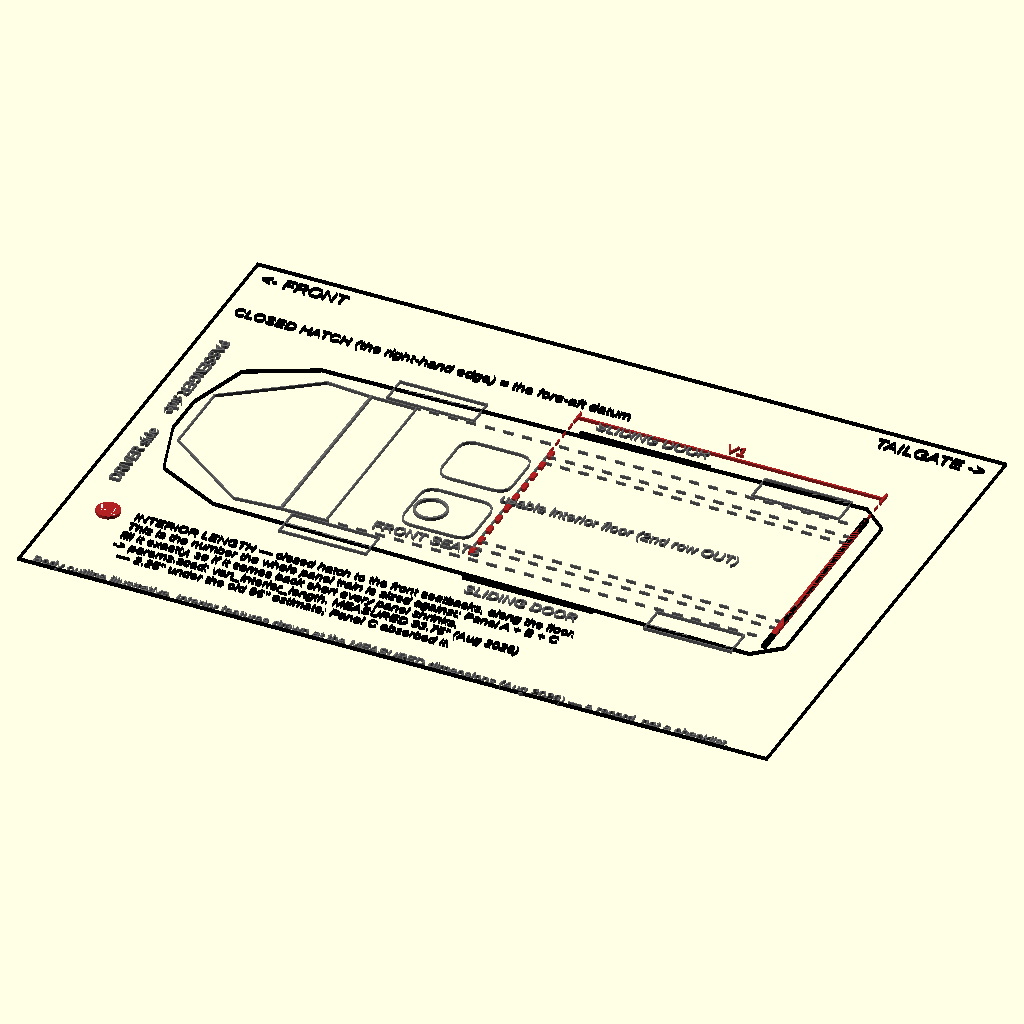
Cell 1: the model at its default parameters.
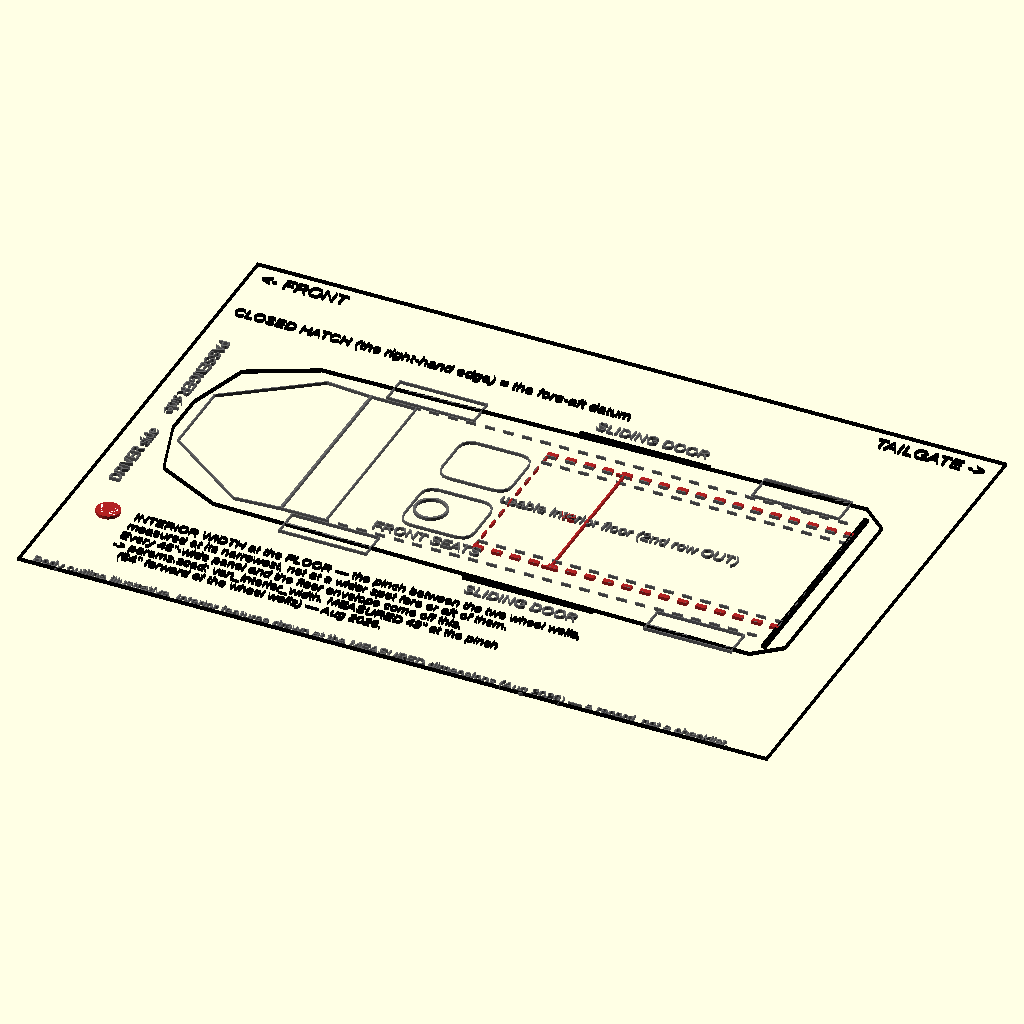
Cell 2 — key set to 2, the other parameters unchanged.
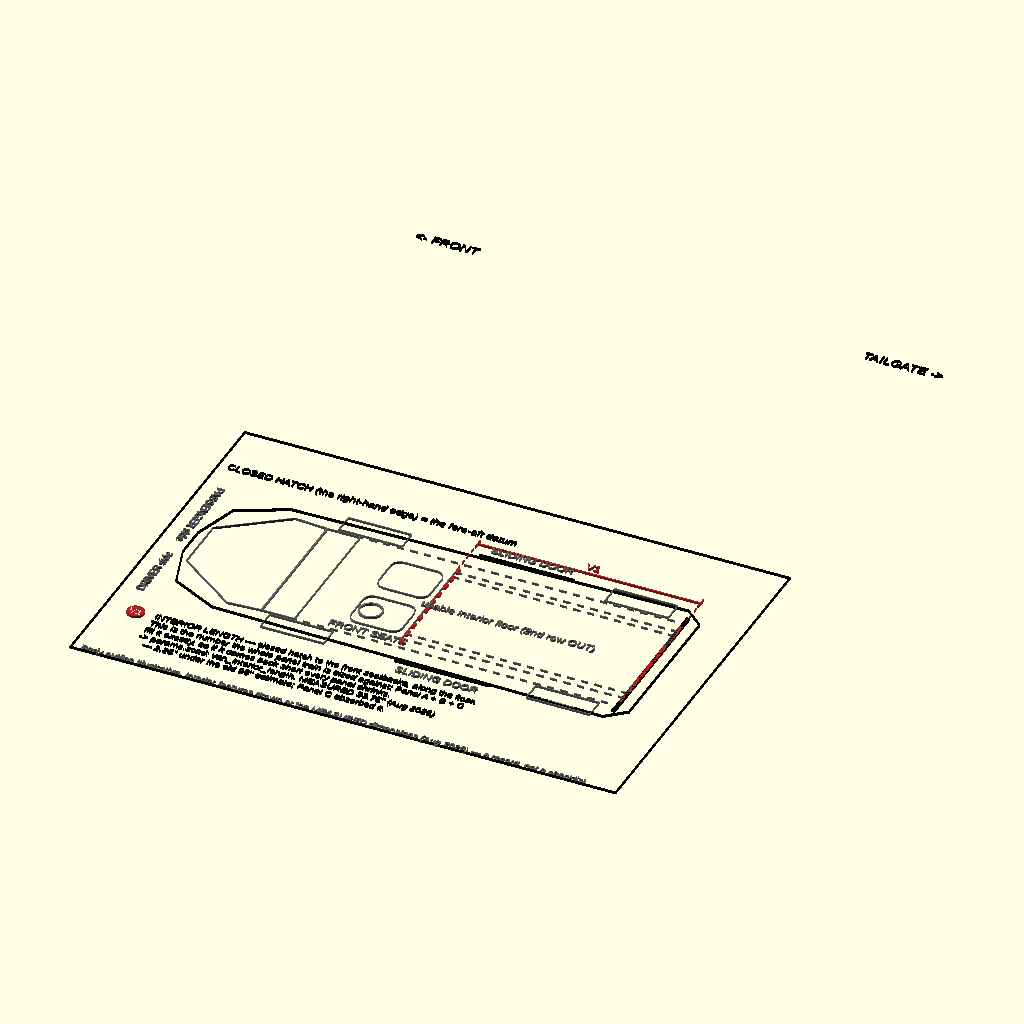
Cell 3: TITLE_Y = 304 (everything else at default).
The same orthographic view direction (rotation 55°, 0°, 25°; colour scheme Cornfield) for every cell, with the view re-fitted per cell, so scale and position can differ between cells.
Source of the model, van_measure_keys.scad:
// ============================================================
// Van measurements (V1-V10) — one WHOLE-VEHICLE plan per section
// ============================================================
// The companion to floor_survey_keys.scad, in the same format and for
// the same reason: the "measure the van" checklist was a table, and a
// table can tell you a dimension's name but not where on the vehicle to
// put the tape. Each section now gets a full page-width plan of the
// Sienna with just its own measurement drawn in red and dimensioned.
//
// The body, glass, wheels, front seats, sliding doors and hatch come
// from the SHARED van_plan.scad, so these read as the same vehicle as
// the Appendix A survey plans and the platform floorplan.
//
// Several of these are NOT plan dimensions — interior height, the gate
// opening, wall-to-wall width up at platform height, floor slope — so
// those keys carry an ELEVATION or SECTION inset as well, and the plan
// just locates where the inset is taken.
//
// Layout matches the survey plans: vehicle in the middle, fore-aft
// dimensions in the band above it, badge + wording in the band below,
// insets to the right of the wording.
//
// Orientation: FRONT at the LEFT, TAILGATE at the RIGHT; driver side
// along the bottom. Fore-aft datum is the CLOSED HATCH, as everywhere
// else in Appendix A.
//
// Render with: openscad -o renders/vanmeas-v1.svg -D key=1 van_measure_keys.scad
//   key = 1..10  ->  V1..V10
// ============================================================

include <params.scad>
include <van_plan.scad>   // also pulls in sheet2d.scad — the shared 2D
                          // primitives and house style. Don't re-include it.

key = 1;

SW = 230; SH = 158;

BODY_X0 = 12; BODY_X1 = BODY_X0 + VP_L;
BODY_Y0 = 44; BODY_Y1 = BODY_Y0 + VP_W;
CL = BODY_Y0 + VP_W/2;

DIM1_Y = 128; DIM2_Y = 137;
TITLE_Y = 152;
CO_Y = 32; CO_X = 21;
INSET_X = 126;

HATCH_X = BODY_X1 - VP_HATCH;
FLOOR_Y0 = CL - van_interior_width/2;
FLOOR_Y1 = CL + van_interior_width/2;

function sx(y) = HATCH_X - y;          // y = distance forward of the closed hatch
function sy(x) = FLOOR_Y0 + x;         // x = distance from the driver-side floor edge

SEAT_MID_Y = (VP_SEAT_X0 + VP_SEAT_X1)/2 - VP_HATCH;
DOOR_Y0 = VP_DOOR_X0 - VP_HATCH;       // sliding-door opening, in survey Y
DOOR_Y1 = VP_DOOR_X1 - VP_HATCH;

// ---- helpers -------------------------------------------------
module callout(n, lines) {
    badge(n, 13, CO_Y);
    for (i = [0 : len(lines)-1]) txt(lines[i], CO_X, CO_Y - i*4.7, 3.0);
}

// ---- the shared base plan ------------------------------------
module van_base() {
    color("Black") rect_ol(0, 0, SW, SH, 0.5);
    translate([HATCH_X + VP_HATCH, CL]) mirror([1, 0]) vp_van_context();

    // the usable interior floor, and the vent intrusion strips at its edges
    color(GRY) {
        dash_rect(sx(van_interior_length), FLOOR_Y0, van_interior_length, van_interior_width, THIN);
        dash_x(sy(vent_intrusion_width), sx(van_interior_length), HATCH_X, THIN);
        dash_x(sy(van_interior_width - vent_intrusion_width), sx(van_interior_length), HATCH_X, THIN);
    }

    txt("FRONT SEATS", sx(SEAT_MID_Y), CL - 26, 3.5, "center", GRY);
    txt("SLIDING DOOR", sx((DOOR_Y0+DOOR_Y1)/2), BODY_Y0 - 4.5, 3.5, "center", GRY);
    txt("SLIDING DOOR", sx((DOOR_Y0+DOOR_Y1)/2), BODY_Y1 + 4.5, 3.5, "center", GRY);
    txt("usable interior floor (2nd row OUT)", sx(60), CL, 3.5, "center", GRY);

    txt("<- FRONT", 4, TITLE_Y, 4.2, "left", "Black");
    txt("TAILGATE ->", SW - 4, TITLE_Y, 4.2, "right", "Black");
    color(GRY) translate([BODY_X0 - 4, BODY_Y0 + 2]) rotate(90) text("DRIVER side", size = 3.4, valign = "center");
    color(GRY) translate([BODY_X0 - 4, BODY_Y1 - 2]) rotate(-90) text("PASSENGER side", size = 3.4, valign = "center");
    txt("CLOSED HATCH (the right-hand edge) = the fore-aft datum", 4, 134, 3.4, "left", "Black");
    txt("Body outline illustrative. Interior features drawn at the MEASURED dimensions (Aug 2026) — a record, not a checklist.",
        4, 1.6, 3.0, "left", GRY);
}

// ============================================================
// V1 — interior length, closed hatch to front seatbacks
// ============================================================
module v1() {
    color(RED) {
        dash_y(sx(van_interior_length), FLOOR_Y0 - 3, FLOOR_Y1 + 3, HEAVY);
        translate([HATCH_X - 0.8, FLOOR_Y0 - 3]) square([1.6, van_interior_width + 6]);
    }
    dim_x(HATCH_X, sx(van_interior_length), DIM1_Y, "V1", 3.6, RED, DIM1_Y - FLOOR_Y1 - 2);
    callout("V1", [
        "INTERIOR LENGTH — closed hatch to the front seatbacks, along the floor.",
        "This is the number the whole panel train is sized against: Panel A + B + C",
        "fill it exactly, so if it comes back short every panel shrinks.",
        "-> params.scad: van_interior_length. MEASURED 93.75\" (Aug 2026)",
        "   — 2.25\" under the old 96\" estimate; Panel C absorbed it.",
    ]);
}

// ============================================================
// V2 — interior width, between the wheel wells
// ============================================================
module v2() {
    color(RED) {
        dash_y(sx(van_interior_length), FLOOR_Y0, FLOOR_Y1, MED);
        dash_x(FLOOR_Y0, sx(van_interior_length), HATCH_X, HEAVY);
        dash_x(FLOOR_Y1, sx(van_interior_length), HATCH_X, HEAVY);
    }
    dim_y(FLOOR_Y0, FLOOR_Y1, sx(70), "V2");
    callout("V2", [
        "INTERIOR WIDTH at the FLOOR — the pinch between the two wheel wells,",
        "measured at its narrowest, not at a wider spot fore or aft of them.",
        "Every 46\"-wide panel and the floor envelope come off this.",
        "-> params.scad: van_interior_width. MEASURED 49\" at the pinch",
        "   (54\" forward of the wheel wells) — Aug 2026.",
    ]);
}

// ============================================================
// V3 — interior height, floor to headliner (elevation)
// ============================================================
module v3() {
    color(RED) dash_y(sx(50), FLOOR_Y0, FLOOR_Y1, HEAVY);
    txt("section taken here", sx(50), FLOOR_Y1 + 4.5, 3.4, "center", RED);
    callout("V3", [
        "INTERIOR HEIGHT — cargo floor to the",
        "headliner at the sleeping run (not the",
        "tailgate, where the roof drops).",
        "-> params.scad: van_interior_height.",
        "   MEASURED 42\" mid-van, 37\" at the gate",
        "   (Aug 2026). It caps the whole stack.",
    ]);
    inset(INSET_X, 6, 98, 30, "V3  REAR SECTION — floor to headliner") {
        color("Black") {
            translate([INSET_X + 20, 8]) square([58, 0.7]);              // floor
            translate([INSET_X + 20, 27]) square([58, 0.7]);             // headliner
            translate([INSET_X + 20, 8]) square([0.7, 19]);
            translate([INSET_X + 77.3, 8]) square([0.7, 19]);
        }
        // inside the section, clear of both lines and of the box edge
        txt("headliner", INSET_X + 22, 24.2, 3.2, "left", GRY);
        txt("cargo floor", INSET_X + 22, 10.8, 3.2, "left", GRY);
        dim_y(8.7, 27, INSET_X + 15, "V3", 3.5);
    }
}

// ============================================================
// V4 — vent intrusion width, each side, at floor level
// ============================================================
module v4() {
    color(RED) {
        dash_x(sy(vent_intrusion_width), sx(van_interior_length), HATCH_X, HEAVY);
        dash_x(sy(van_interior_width - vent_intrusion_width), sx(van_interior_length), HATCH_X, HEAVY);
    }
    // the strips are only ~2.5" wide, so a centered dim label lands on top
    // of the line — put the tags outboard of the floor edges instead
    dim_y(FLOOR_Y0, sy(vent_intrusion_width), sx(24), "", 3.6, RED, "left");
    dim_y(sy(van_interior_width - vent_intrusion_width), FLOOR_Y1, sx(24), "", 3.6, RED, "right");
    txt("V4a", sx(24), FLOOR_Y0 - 5, 3.6, "center", RED);
    txt("V4b", sx(24), FLOOR_Y1 + 5, 3.6, "center", RED);
    callout("V4", [
        "VENT INTRUSION at FLOOR LEVEL, one measurement per side: how far the",
        "floor vent / trim kick eats into the usable width down at the floor.",
        "The deck may overhang it, but a LEG may not stand on it.",
        "-> params.scad: vent_intrusion_width. MEASURED 3.5\" per side",
        "   (Aug 2026) — 1\" deeper each side than assumed; leg_inset grew.",
    ]);
}

// ============================================================
// V5 — hatch curvature clearance
// ============================================================
module v5() {
    color(RED) {
        dash_y(sx(hatch_curvature_clearance), FLOOR_Y0, FLOOR_Y1, HEAVY);
        translate([HATCH_X - 0.8, FLOOR_Y0]) square([1.6, van_interior_width]);
    }
    dim_x(HATCH_X, sx(hatch_curvature_clearance), DIM1_Y, "V5", 3.6, RED, DIM1_Y - FLOOR_Y1 - 2);
    callout("V5", [
        "HATCH CURVATURE CLEARANCE — how far forward of the closed hatch you have",
        "to stop building, because the glass and trim curve inward above the floor.",
        "-> params.scad: hatch_curvature_clearance. MEASURED 0\" (Aug 2026):",
        "   the build never rises high enough to reach the curvature, so",
        "   nothing is reserved and the panels total the full 93.75\".",
    ]);
}

// ============================================================
// V6 — the gate opening: narrowest width, and height (elevation)
// ============================================================
module v6() {
    color(RED) translate([HATCH_X - 0.8, FLOOR_Y0 - 4]) square([1.6 + HEAVY, van_interior_width + 8]);
    txt("elevation taken at the open tailgate ->", sx(14), FLOOR_Y1 + 4.5, 3.4, "right", RED);
    callout("V6", [
        "The TAILGATE opening, from outside at",
        "the open hatch: WIDTH at its NARROWEST",
        "point (V6a), HEIGHT where the corners",
        "cut in (V6b). Carry modules up the MIDDLE.",
        "-> MEASURED Aug 2026: 50\" wide, 37\" high",
        "   at the center, only 20.5\" at the radius.",
    ]);
    inset(INSET_X, 6, 98, 30, "V6  REAR ELEVATION — the gate opening") {
        // opening with radiused corners, drawn small-scale
        color("Black") translate([INSET_X + 26, 7]) difference() {
            offset(r = 4) translate([4, 4]) square([44, 16]);
            offset(r = 3.4) translate([4, 4]) square([44, 16]);
        }
        dim_x(INSET_X + 26, INSET_X + 78, 25.5, "V6a", 3.4);
        dim_y(7, 31, INSET_X + 22, "V6b", 3.4);
        // (the "narrowest width, height where the radius starts" note that
        // used to print here is the callout above, said twice — and it sat
        // below the box edge, on top of the sheet footer)
    }
}

// ============================================================
// V7 — wall-to-wall width up at platform height
// ============================================================
module v7() {
    color(RED) {
        dash_x(FLOOR_Y0 - 2.5, sx(80), HATCH_X, HEAVY);
        dash_x(FLOOR_Y1 + 2.5, sx(80), HATCH_X, HEAVY);
        translate([sx(80) - 0.8, FLOOR_Y0 - 2.5]) square([1.6, van_interior_width + 5]);
    }
    dim_x(HATCH_X, sx(80), DIM1_Y, "along the whole sleeping run", 3.6, RED, DIM1_Y - FLOOR_Y1 - 4);
    callout("V7", [
        "WALL-TO-WALL WIDTH at PLATFORM HEIGHT:",
        "~18.5\" (V7a), ~22.5\" (V7b). 49\" is the",
        "FLOOR pinch; walls ASSUMED to flare up.",
        "-> MEASURED Aug 2026: they do NOT — 50\"",
        "   and 49.5\" vs the >= 53\" needed. So",
        "   bed_frame_width 52->49\", slats 45->42\"",
    ]);
    inset(INSET_X, 6, 98, 30, "V7  REAR SECTION — width vs. height") {
        color("Black") {
            translate([INSET_X + 22, 7]) square([54, 0.7]);                 // floor
            translate([INSET_X + 22, 7]) square([0.7, 24]);                 // driver wall, flaring
            translate([INSET_X + 75.3, 7]) square([0.7, 24]);
        }
        color(RED) {
            translate([INSET_X + 20, 15]) square([58, 0.6]);   // ~18.5"
            translate([INSET_X + 19, 22]) square([60, 0.6]);   // ~22.5"
        }
        txt("V7a ~18.5\"", INSET_X + 26, 17.6, 3.2, "left", RED);
        txt("V7b ~22.5\"", INSET_X + 26, 24.6, 3.2, "left", RED);
        txt("floor pinch 49\"", INSET_X + 26, 9.4, 3.2, "left", GRY);
    }
}

// ============================================================
// V8 — the side sliding door opening
// ============================================================
module v8() {
    color(RED) for (dy = [BODY_Y0 - 2, BODY_Y1 + 0.6])
        translate([sx(DOOR_Y1), dy]) square([DOOR_Y1 - DOOR_Y0, 1.4]);
    dim_x(sx(DOOR_Y1), sx(DOOR_Y0), DIM1_Y, "V8a", 3.6, RED, DIM1_Y - BODY_Y1 - 3);
    callout("V8", [
        "The SIDE SLIDING DOOR: fore-aft WIDTH",
        "(V8a), HEIGHT (V8b), and the one that",
        "matters — USABLE CLEAR width/height",
        "where the door STOPS (V8c).",
        "-> MEASURED Aug 2026: aperture 35 x 45\",",
        "   door parks 6\" short: CLEAR gap 29\".",
    ]);
    inset(INSET_X, 6, 98, 30, "V8  SIDE ELEVATION — the door opening") {
        color("Black") translate([INSET_X + 24, 8]) difference() {
            offset(r = 3) translate([3, 3]) square([46, 16]);
            offset(r = 2.5) translate([3, 3]) square([46, 16]);
        }
        dim_x(INSET_X + 24, INSET_X + 76, 26, "V8a", 3.4);
        dim_y(8, 30, INSET_X + 20, "V8b", 3.4);
        color(RED) translate([INSET_X + 33, 9]) square([34, 0.6]);
        txt("V8c", INSET_X + 48, 14, 3.2, "left", RED);
    }
}

// ============================================================
// V9 — the two AC outlets (both verified)
// ============================================================
module v9() {
    front_x = sx(VP_SEAT_X1 - VP_HATCH + 4);
    color(RED) {
        translate([front_x - 1.6, CL - 1.6]) square([3.2, 3.2]);          // front console
        translate([sx(10) - 1.6, sy(van_interior_width - 16) - 1.6]) square([3.2, 3.2]); // rear quarter trim
    }
    txt("V9a", front_x, CL + 5, 3.6, "center", RED);
    txt("V9b", sx(10), sy(van_interior_width - 16) + 5, 3.6, "center", RED);
    callout("V9", [
        "The van's TWO AC outlets — both fed by",
        "the ONE 1500W inverter, so they share",
        "one budget. V9a front console (1500W),",
        "V9b rear passenger quarter trim (inset).",
        "-> Confirm the trim / cup holders do not",
        "   intrude inboard of the 46\" deck width.",
    ]);
    inset(INSET_X, 6, 98, 30, "V9b  REAR OUTLET — where it sits") {
        color("Black") translate([INSET_X + 20, 7]) rect_ol(0, 0, 60, 22, 0.45);
        color(RED) translate([INSET_X + 66, 12]) square([4, 4]);
        // MEASURED Aug 1 2026. This inset carried the pre-survey guess
        // (~9.5in up, ~16in in) while its own callout said "VERIFIED — inset
        // shows where exactly"; Section 5 records the real numbers as
        // correcting exactly those two figures.
        // The box is y 6..36 with its title at the top and the trim-panel
        // rectangle filling 7..29, so there is no free band outside it for four
        // lines — they land on the title and across the rectangle's edges.
        // Inside the rectangle, 4.5 apart, with the socket marker moved clear.
        txt("22.5\" above the cargo floor", INSET_X + 23, 25, 3.2, "left", RED);
        txt("socket center 10\" in", INSET_X + 23, 20.5, 3.2, "left", RED);
        txt("~10\" fwd of the scuff plate", INSET_X + 23, 16, 3.2, "left", GRY);
        txt("over the 12V panel", INSET_X + 23, 10.5, 3.2, "left", GRY);
    }
}

// ============================================================
// V10 — is the cargo floor level front-to-back?
// ============================================================
module v10() {
    color(RED) for (yy = [8, 30, 52, 74]) dash_y(sx(yy), FLOOR_Y0, FLOOR_Y1, MED);
    txt("check level at several stations along the run", sx(40), FLOOR_Y1 + 4.5, 3.4, "center", RED);
    callout("V10", [
        "Is the CARGO FLOOR LEVEL front-to-back,",
        "or sloped? Lay a long level along the run.",
        "Every module's 4 legs are one length, so",
        "the deck is level only if the floor is.",
        "-> MEASURED Aug 2026: level at the ends,",
        "   minor change between; the feet absorb it.",
    ]);
    inset(INSET_X, 6, 98, 30, "V10  SIDE SECTION — level check") {
        color("Black") translate([INSET_X + 12, 12]) polygon([[0,0],[74,3],[74,4],[0,1]]);
        color(RED) translate([INSET_X + 12, 20]) square([74, 0.7]);
        txt("a true level", INSET_X + 14, 22.6, 3.2, "left", RED);
        txt("floor", INSET_X + 14, 8.6, 3.2, "left", GRY);
        txt("TAILGATE ->", INSET_X + 86, 25.5, 3.2, "right", GRY);
    }
}

// ============================================================
van_base();
if      (key == 1) v1();
else if (key == 2) v2();
else if (key == 3) v3();
else if (key == 4) v4();
else if (key == 5) v5();
else if (key == 6) v6();
else if (key == 7) v7();
else if (key == 8) v8();
else if (key == 9) v9();
else               v10();
Parameter table extracted from the source (name, type, default, range or options):
key: number, default 1
TITLE_Y: number, default 152
INSET_X: number, default 126
